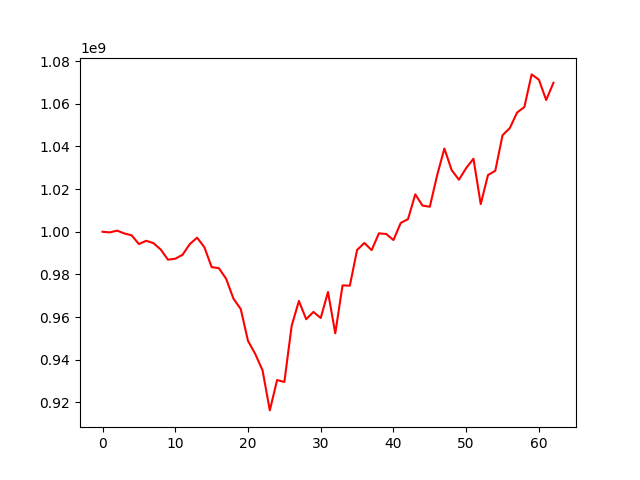

The data file committed next to this chart (first rows):
, 0
0, 1000000000
1, 999692145
2, 1000528058
3, 999200741
4, 998320460
5, 994234511
6, 995766554
7, 994667602
8, 991670516
9, 986892094
10, 987361514
11, 989214156
12, 994230409
13, 997235979
14, 992770461
15, 983451131
16, 982909148
17, 977904019
18, 968639114
19, 963769571
20, 948853314
21, 942671799
22, 935028801
23, 916250259
24, 930488543
25, 929586175
26, 955848518
27, 967557165
28, 958993501
29, 962418323
30, 959552569
31, 971763850
32, 952369700
33, 974861184
34, 974717761
35, 991454841
36, 994745656
37, 991388737
38, 999246129
39, 998960387
40, 996125029
41, 1004129065
42, 1005921022
43, 1017532949
44, 1012265122
45, 1011718541
46, 1026385676
47, 1039030413
48, 1028941194
49, 1024406695
50, 1029861206
51, 1034241627
52, 1012957701
53, 1026593504
54, 1028572447
55, 1045243192
56, 1048620334
57, 1055895680
58, 1058471279
59, 1073772221
... 3 more rows
